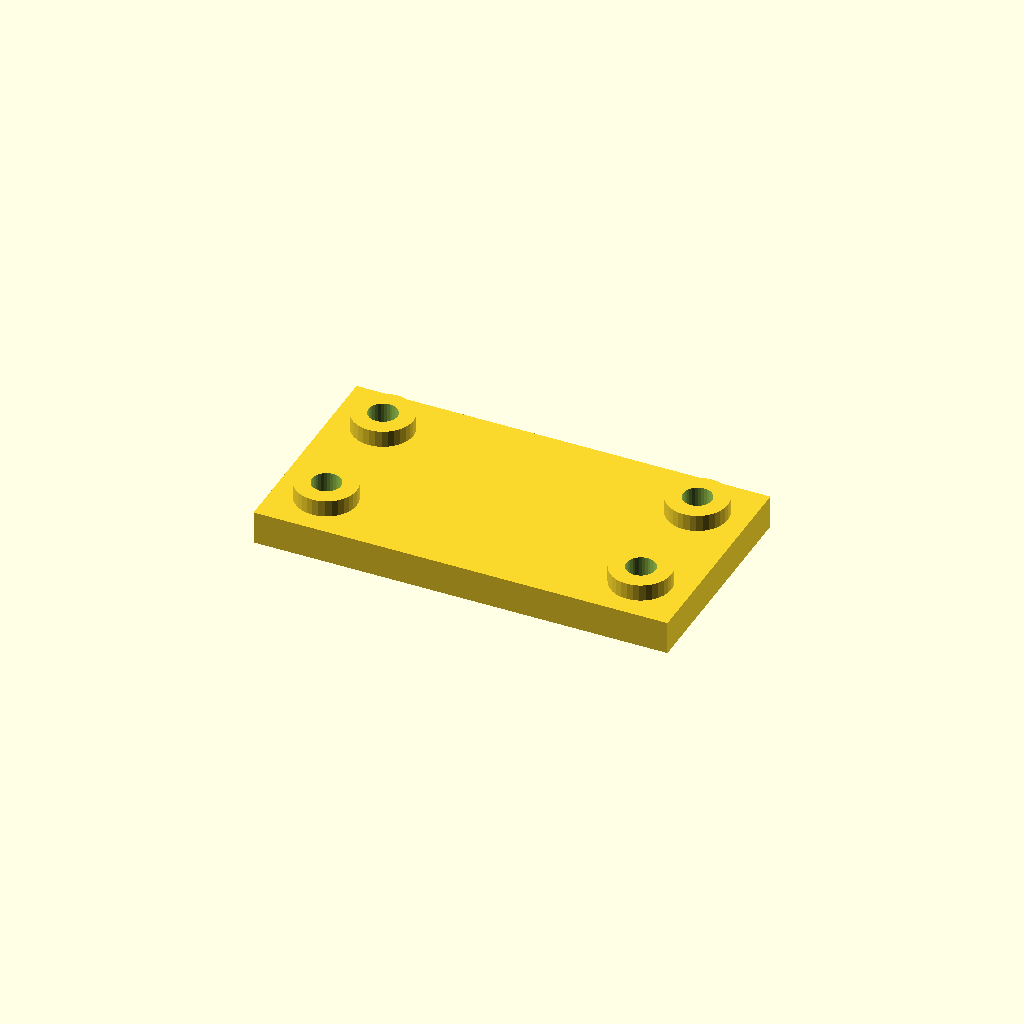
Cell 1: rendered with the file's own defaults.
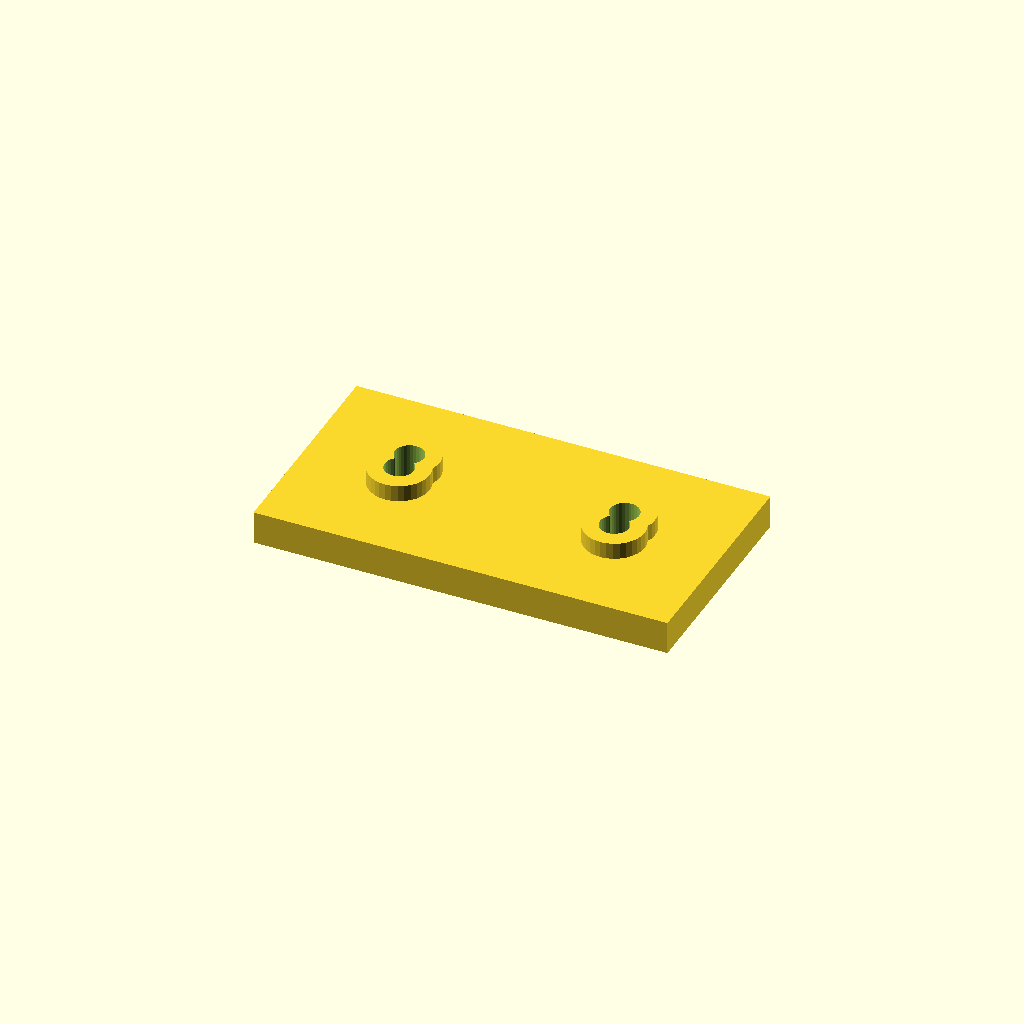
Cell 2 — edge set to 36, the other parameters unchanged.
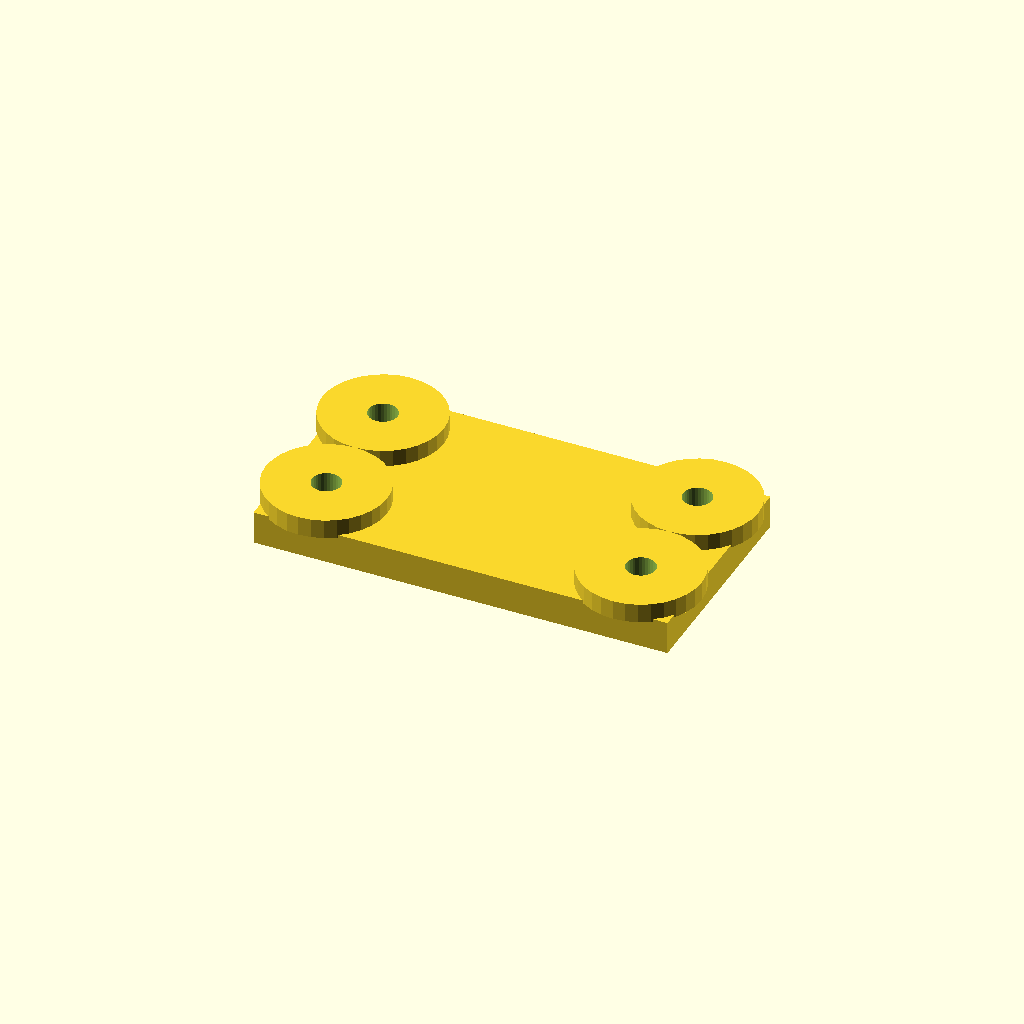
Cell 3: the same model with boss_d = 44.
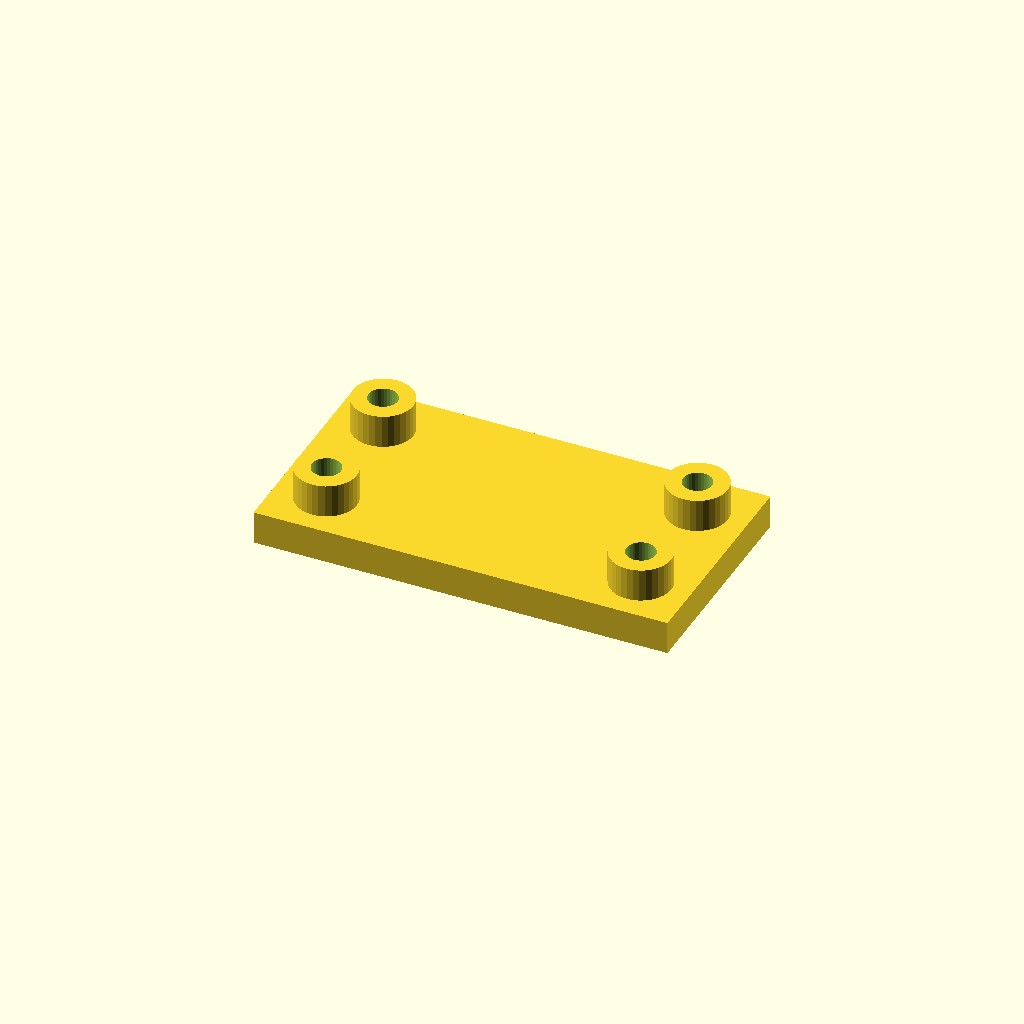
Cell 4: the same model with boss_h = 12.
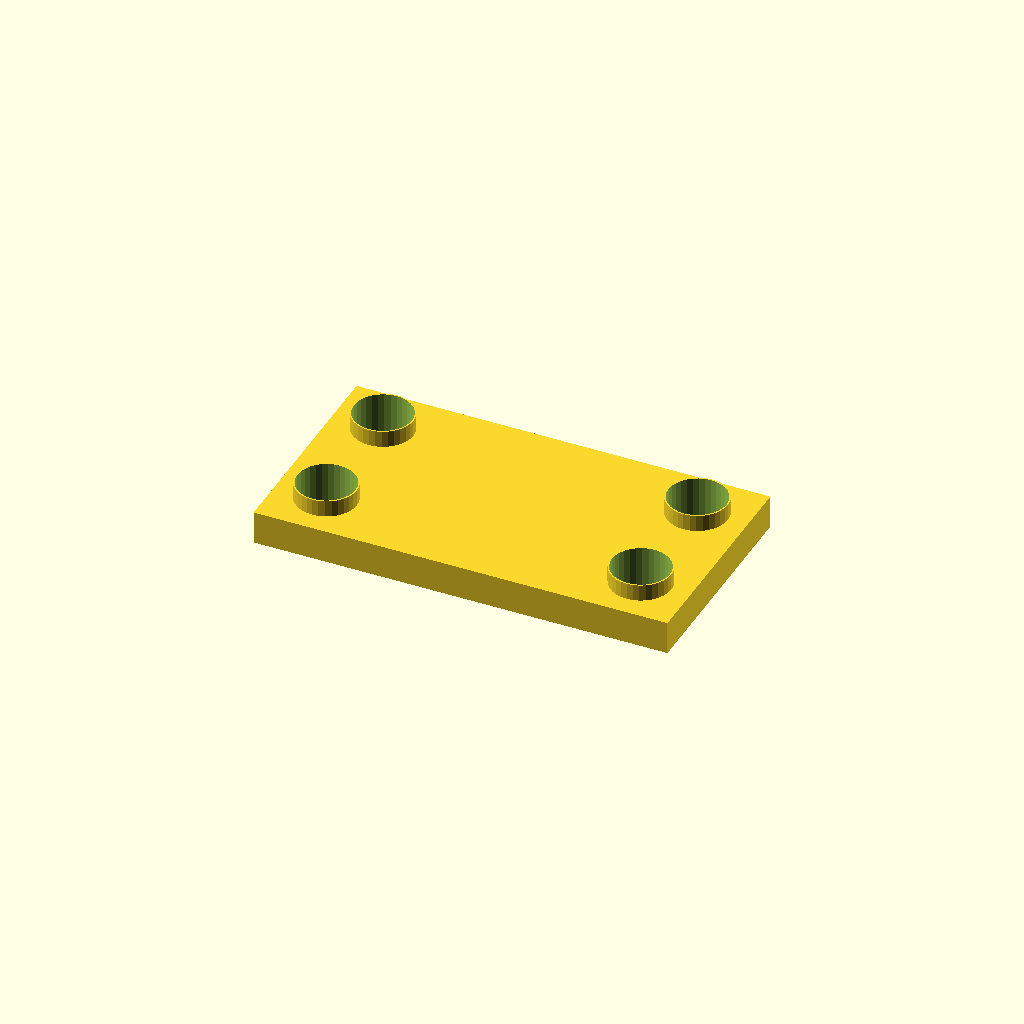
Cell 5: the same model with hole_d = 21.
One fixed orthographic camera (rotation 55°, 0°, 25°; colour scheme Cornfield) for every cell.
Source of the model, optional_data/data/place1/anchorpads/part_0004.scad:
$fn = 32;

// ----------------------------------------------------------------------
// Anchor pads 150 x 80 x 18
// four corner bosses with anchor holes
// ----------------------------------------------------------------------

// --- parameters (mm) ---
plate = [150, 80, 12];  // base plate size (x, y, z)
pads = 4;               // boss count, one per corner
edge = 18;              // boss centre offset from the plate edge
boss_d = 22;            // boss diameter
boss_h = 6;             // boss height above the base plate
hole_d = 10.5;          // hole diameter

// --- derived feature positions (mm) ---
height = plate[2] + boss_h;      // = 18   overall height of the part
corner_x = plate[0] / 2 - edge;  // = 57   boss centre X
corner_y = plate[1] / 2 - edge;  // = 22   boss centre Y
feature_centers = [
  [corner_x, corner_y],
  [-corner_x, corner_y],
  [-corner_x, -corner_y],
  [corner_x, -corner_y]
];   // boss centres, anchor holes are drilled there

// base plate, four bosses standing on it, anchor holes all the way through
difference() {
  union() {
    cube(plate, center = true);
    for (centre = feature_centers)
      translate([centre[0], centre[1], plate[2] / 2 - 1])
        cylinder(d = boss_d, h = boss_h + 1);
  }
  for (centre = feature_centers)
    translate([centre[0], centre[1], -height])
      cylinder(d = hole_d, h = 2 * height + 2);  // through boss and plate
}
Customizer parameters (derived from the source; name, type, default, range or options):
plate: vector, default [150, 80, 12]
pads: number, default 4
edge: number, default 18
boss_d: number, default 22
boss_h: number, default 6
hole_d: number, default 10.5
